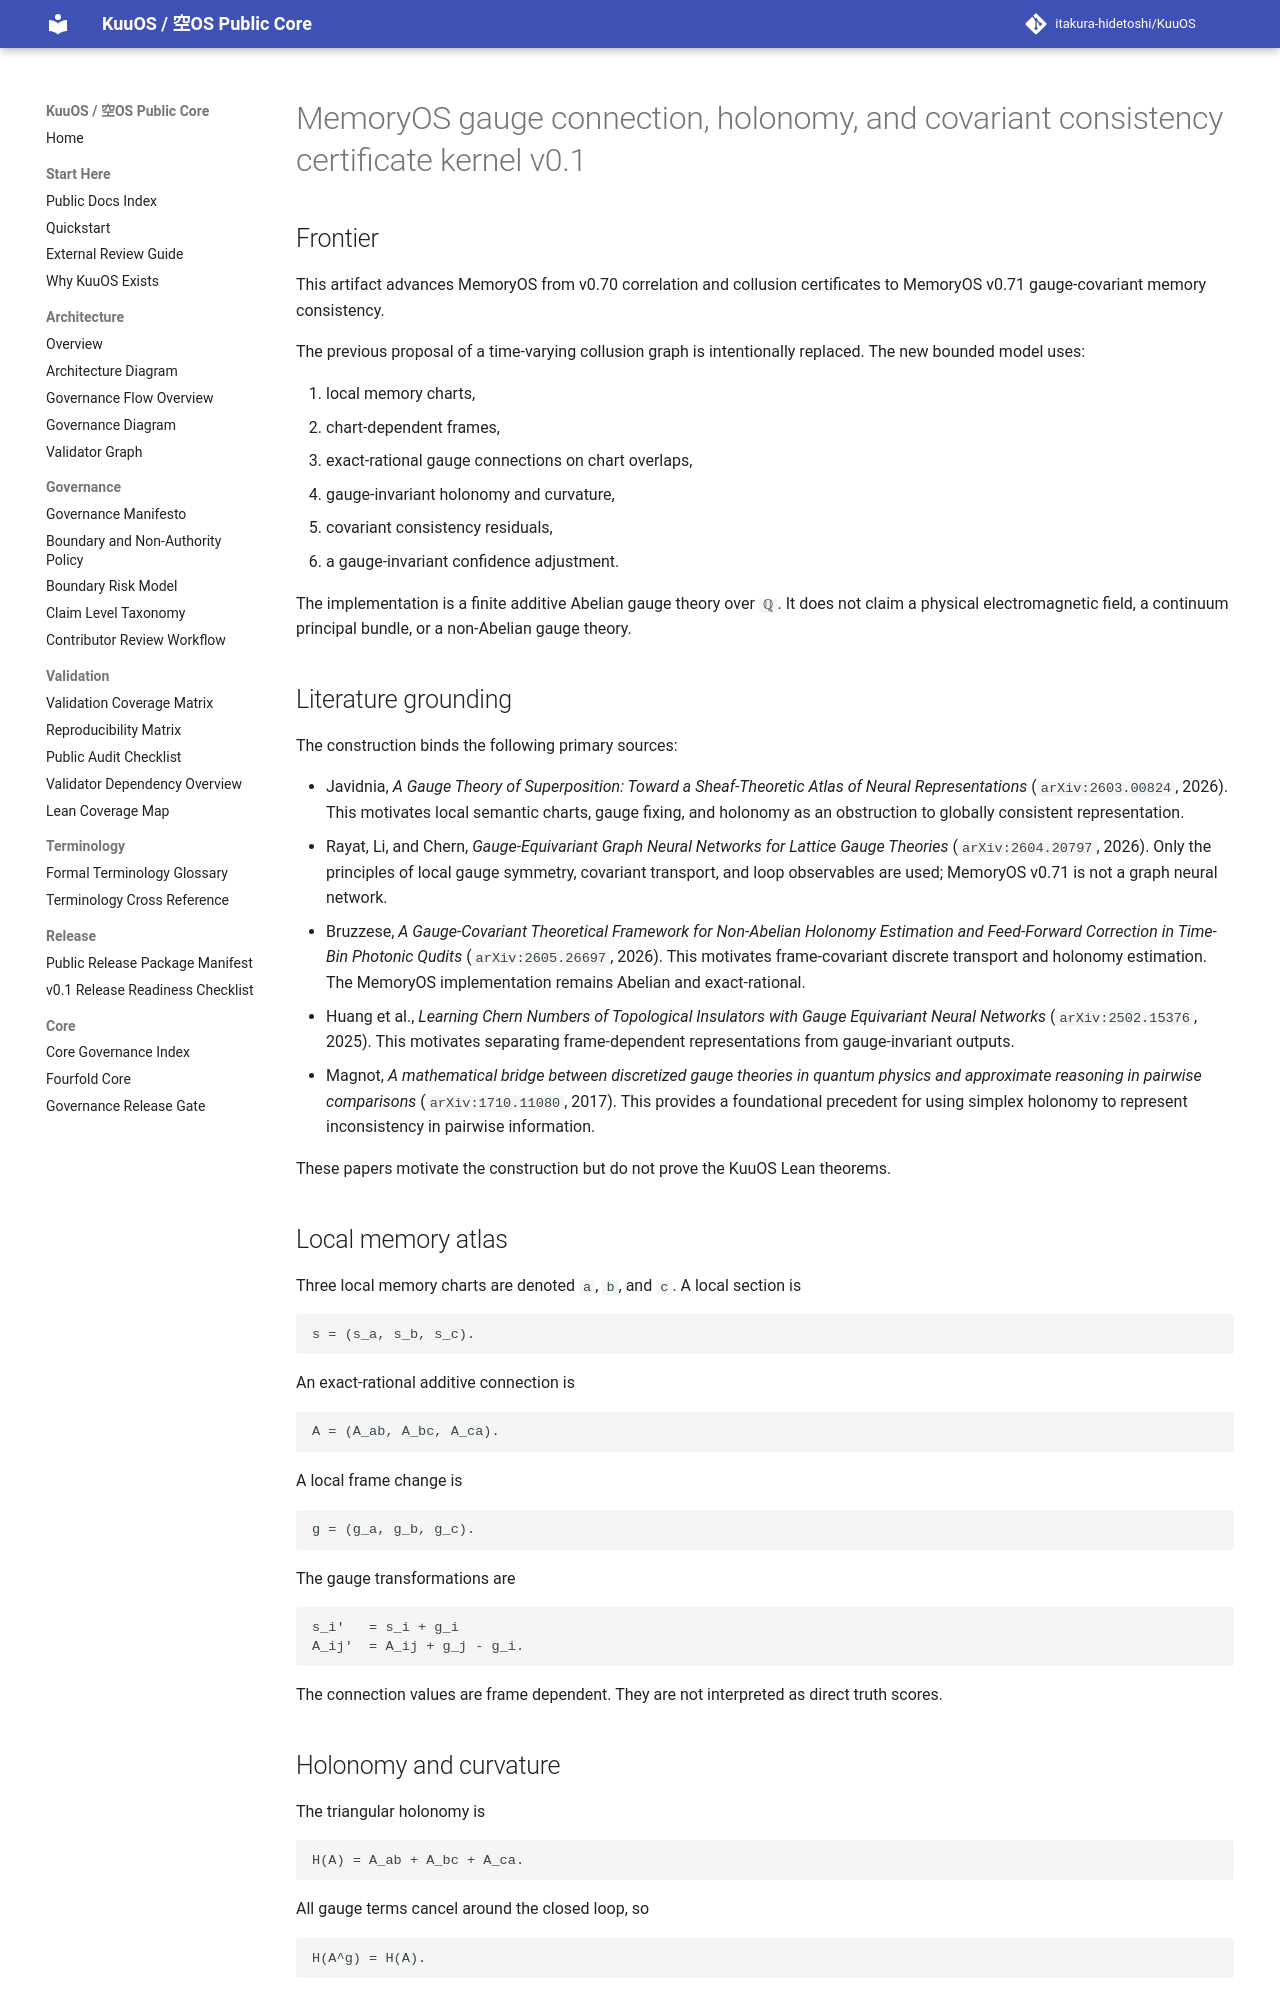

repository: itakura-hidetoshi/KuuOS · page: memoryos_gauge_connection_holonomy_certificate_kernel_v0_1/index.html · generator: mkdocs

# MemoryOS gauge connection, holonomy, and covariant consistency certificate kernel v0.1

## Frontier

This artifact advances MemoryOS from v0.70 correlation and collusion certificates to
MemoryOS v0.71 gauge-covariant memory consistency.

The previous proposal of a time-varying collusion graph is intentionally replaced.
The new bounded model uses:

1. local memory charts,
2. chart-dependent frames,
3. exact-rational gauge connections on chart overlaps,
4. gauge-invariant holonomy and curvature,
5. covariant consistency residuals,
6. a gauge-invariant confidence adjustment.

The implementation is a finite additive Abelian gauge theory over `ℚ`. It does not
claim a physical electromagnetic field, a continuum principal bundle, or a
non-Abelian gauge theory.

## Literature grounding

The construction binds the following primary sources:

- Javidnia, *A Gauge Theory of Superposition: Toward a Sheaf-Theoretic Atlas of
  Neural Representations* (`arXiv:2603.00824`, 2026). This motivates local semantic
  charts, gauge fixing, and holonomy as an obstruction to globally consistent
  representation.
- Rayat, Li, and Chern, *Gauge-Equivariant Graph Neural Networks for Lattice Gauge
  Theories* (`arXiv:2604.20797`, 2026). Only the principles of local gauge symmetry,
  covariant transport, and loop observables are used; MemoryOS v0.71 is not a graph
  neural network.
- Bruzzese, *A Gauge-Covariant Theoretical Framework for Non-Abelian Holonomy
  Estimation and Feed-Forward Correction in Time-Bin Photonic Qudits*
  (`arXiv:2605.26697`, 2026). This motivates frame-covariant discrete transport and
  holonomy estimation. The MemoryOS implementation remains Abelian and exact-rational.
- Huang et al., *Learning Chern Numbers of Topological Insulators with Gauge
  Equivariant Neural Networks* (`arXiv:2502.15376`, 2025). This motivates separating
  frame-dependent representations from gauge-invariant outputs.
- Magnot, *A mathematical bridge between discretized gauge theories in quantum
  physics and approximate reasoning in pairwise comparisons* (`arXiv:1710.11080`,
  2017). This provides a foundational precedent for using simplex holonomy to
  represent inconsistency in pairwise information.

These papers motivate the construction but do not prove the KuuOS Lean theorems.
